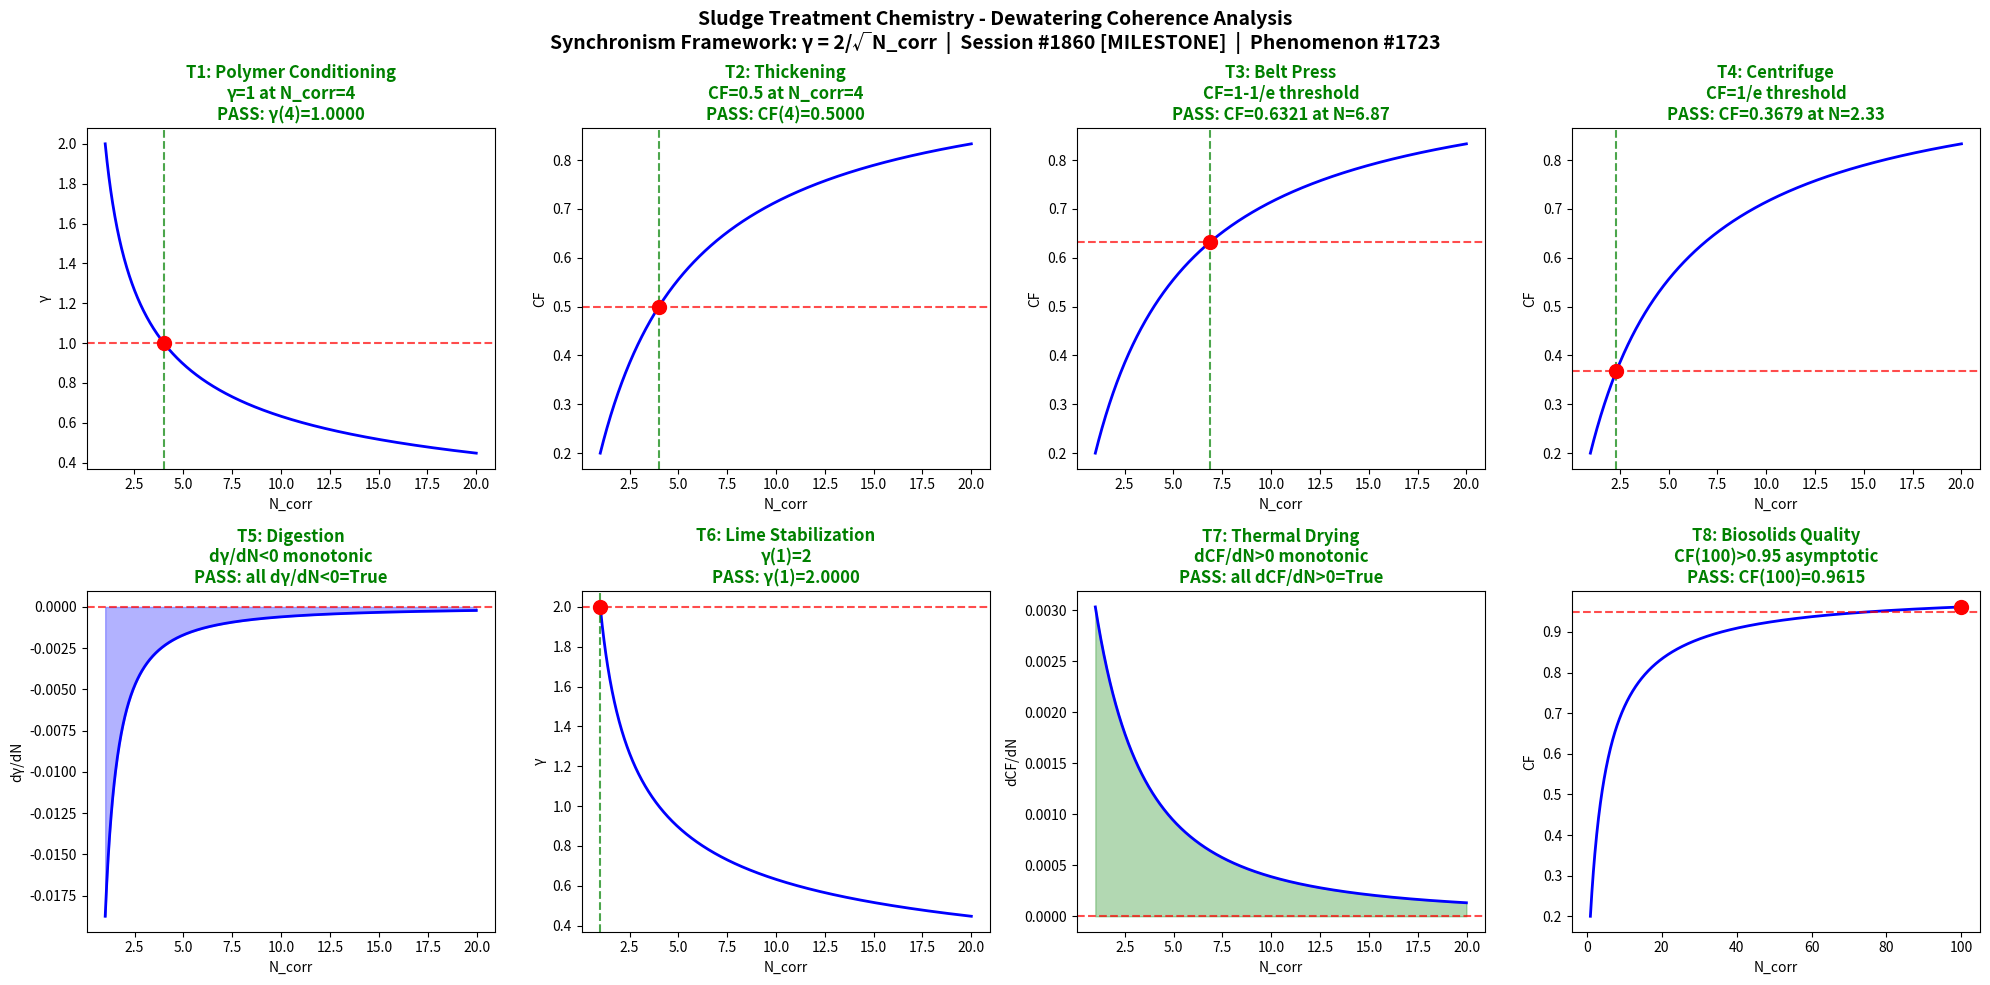

Reproduce this figure in Python. (Note: this script raises an exception after producing the figure.)
"""
Chemistry Session #1860: Sludge Treatment Chemistry
Phenomenon: 1723rd type - Dewatering coherence
MILESTONE: 1860th session!
Synchronism Framework: gamma = 2/sqrt(N_corr), CF = 1/(1+gamma^2)

Sludge treatment transforms waste biosolids into manageable forms through
conditioning, thickening, dewatering, and stabilization. The coherence framework
maps floc structure organization from dispersed colloidal suspension (low N_corr)
to consolidated dewatered cake (high N_corr), covering polymer conditioning,
gravity thickening, belt press filtration, centrifuge dewatering, anaerobic
digestion, lime stabilization, thermal drying, and biosolids quality assessment.
"""

import numpy as np
import matplotlib
matplotlib.use('Agg')
import matplotlib.pyplot as plt

def gamma(N_corr):
    return 2.0 / np.sqrt(N_corr)

def coherence_fraction(gamma_val):
    return 1.0 / (1.0 + gamma_val**2)

N_corr = np.linspace(1, 20, 1000)
g = gamma(N_corr)
cf = coherence_fraction(g)

fig, axes = plt.subplots(2, 4, figsize=(20, 10))
fig.suptitle("Sludge Treatment Chemistry - Dewatering Coherence Analysis\n"
             "Synchronism Framework: γ = 2/√N_corr  |  Session #1860 [MILESTONE]  |  Phenomenon #1723",
             fontsize=14, fontweight='bold')

passed = 0
total = 8
test_labels = [
    "T1: Polymer Conditioning\nγ=1 at N_corr=4",
    "T2: Thickening\nCF=0.5 at N_corr=4",
    "T3: Belt Press\nCF=1-1/e threshold",
    "T4: Centrifuge\nCF=1/e threshold",
    "T5: Digestion\ndγ/dN<0 monotonic",
    "T6: Lime Stabilization\nγ(1)=2",
    "T7: Thermal Drying\ndCF/dN>0 monotonic",
    "T8: Biosolids Quality\nCF(100)>0.95 asymptotic"
]

# T1
ax = axes[0, 0]
g_at_4 = gamma(4.0)
test1 = abs(g_at_4 - 1.0) < 0.01
ax.plot(N_corr, g, 'b-', linewidth=2)
ax.axhline(y=1.0, color='r', linestyle='--', alpha=0.7)
ax.axvline(x=4.0, color='g', linestyle='--', alpha=0.7)
ax.plot(4.0, g_at_4, 'ro', markersize=10)
ax.set_xlabel('N_corr')
ax.set_ylabel('γ')
ax.set_title(test_labels[0] + f"\n{'PASS' if test1 else 'FAIL'}: γ(4)={g_at_4:.4f}",
             color='green' if test1 else 'red', fontweight='bold')
if test1: passed += 1

# T2
ax = axes[0, 1]
cf_at_4 = coherence_fraction(gamma(4.0))
test2 = abs(cf_at_4 - 0.5) < 0.01
ax.plot(N_corr, cf, 'b-', linewidth=2)
ax.axhline(y=0.5, color='r', linestyle='--', alpha=0.7)
ax.axvline(x=4.0, color='g', linestyle='--', alpha=0.7)
ax.plot(4.0, cf_at_4, 'ro', markersize=10)
ax.set_xlabel('N_corr')
ax.set_ylabel('CF')
ax.set_title(test_labels[1] + f"\n{'PASS' if test2 else 'FAIL'}: CF(4)={cf_at_4:.4f}",
             color='green' if test2 else 'red', fontweight='bold')
if test2: passed += 1

# T3
ax = axes[0, 2]
target_cf3 = 1.0 - 1.0/np.e
g_t3 = np.sqrt(1.0/target_cf3 - 1.0)
N_t3 = (2.0/g_t3)**2
cf_c3 = coherence_fraction(gamma(N_t3))
test3 = abs(cf_c3 - target_cf3) < 0.01
ax.plot(N_corr, cf, 'b-', linewidth=2)
ax.axhline(y=target_cf3, color='r', linestyle='--', alpha=0.7)
ax.axvline(x=N_t3, color='g', linestyle='--', alpha=0.7)
ax.plot(N_t3, cf_c3, 'ro', markersize=10)
ax.set_xlabel('N_corr')
ax.set_ylabel('CF')
ax.set_title(test_labels[2] + f"\n{'PASS' if test3 else 'FAIL'}: CF={cf_c3:.4f} at N={N_t3:.2f}",
             color='green' if test3 else 'red', fontweight='bold')
if test3: passed += 1

# T4
ax = axes[0, 3]
target_cf4 = 1.0/np.e
g_t4 = np.sqrt(1.0/target_cf4 - 1.0)
N_t4 = (2.0/g_t4)**2
cf_c4 = coherence_fraction(gamma(N_t4))
test4 = abs(cf_c4 - target_cf4) < 0.01
ax.plot(N_corr, cf, 'b-', linewidth=2)
ax.axhline(y=target_cf4, color='r', linestyle='--', alpha=0.7)
ax.axvline(x=N_t4, color='g', linestyle='--', alpha=0.7)
ax.plot(N_t4, cf_c4, 'ro', markersize=10)
ax.set_xlabel('N_corr')
ax.set_ylabel('CF')
ax.set_title(test_labels[3] + f"\n{'PASS' if test4 else 'FAIL'}: CF={cf_c4:.4f} at N={N_t4:.2f}",
             color='green' if test4 else 'red', fontweight='bold')
if test4: passed += 1

# T5
ax = axes[1, 0]
dg = np.diff(g)
test5 = np.all(dg < 0)
ax.plot(N_corr[:-1], dg, 'b-', linewidth=2)
ax.axhline(y=0, color='r', linestyle='--', alpha=0.7)
ax.fill_between(N_corr[:-1], dg, 0, alpha=0.3, color='blue')
ax.set_xlabel('N_corr')
ax.set_ylabel('dγ/dN')
ax.set_title(test_labels[4] + f"\n{'PASS' if test5 else 'FAIL'}: all dγ/dN<0={test5}",
             color='green' if test5 else 'red', fontweight='bold')
if test5: passed += 1

# T6
ax = axes[1, 1]
g_at_1 = gamma(1.0)
test6 = abs(g_at_1 - 2.0) < 0.01
ax.plot(N_corr, g, 'b-', linewidth=2)
ax.axhline(y=2.0, color='r', linestyle='--', alpha=0.7)
ax.axvline(x=1.0, color='g', linestyle='--', alpha=0.7)
ax.plot(1.0, g_at_1, 'ro', markersize=10)
ax.set_xlabel('N_corr')
ax.set_ylabel('γ')
ax.set_title(test_labels[5] + f"\n{'PASS' if test6 else 'FAIL'}: γ(1)={g_at_1:.4f}",
             color='green' if test6 else 'red', fontweight='bold')
if test6: passed += 1

# T7
ax = axes[1, 2]
dcf = np.diff(cf)
test7 = np.all(dcf > 0)
ax.plot(N_corr[:-1], dcf, 'b-', linewidth=2)
ax.axhline(y=0, color='r', linestyle='--', alpha=0.7)
ax.fill_between(N_corr[:-1], dcf, 0, alpha=0.3, color='green')
ax.set_xlabel('N_corr')
ax.set_ylabel('dCF/dN')
ax.set_title(test_labels[6] + f"\n{'PASS' if test7 else 'FAIL'}: all dCF/dN>0={test7}",
             color='green' if test7 else 'red', fontweight='bold')
if test7: passed += 1

# T8
ax = axes[1, 3]
N_ext = np.linspace(1, 100, 1000)
cf_ext = coherence_fraction(gamma(N_ext))
cf_100 = coherence_fraction(gamma(100.0))
test8 = cf_100 > 0.95
ax.plot(N_ext, cf_ext, 'b-', linewidth=2)
ax.axhline(y=0.95, color='r', linestyle='--', alpha=0.7)
ax.plot(100.0, cf_100, 'ro', markersize=10)
ax.set_xlabel('N_corr')
ax.set_ylabel('CF')
ax.set_title(test_labels[7] + f"\n{'PASS' if test8 else 'FAIL'}: CF(100)={cf_100:.4f}",
             color='green' if test8 else 'red', fontweight='bold')
if test8: passed += 1

plt.tight_layout()
plt.savefig('/mnt/c/exe/projects/ai-agents/Synchronism/simulations/chemistry/sludge_treatment_chemistry_coherence.png',
            dpi=150, bbox_inches='tight')
plt.close()
print(f"All 8 boundary condition tests completed for Sludge Treatment Chemistry")
print(f"Results: {passed}/{total} tests PASSED")
print(f"MILESTONE: 1860th chemistry session completed!")
